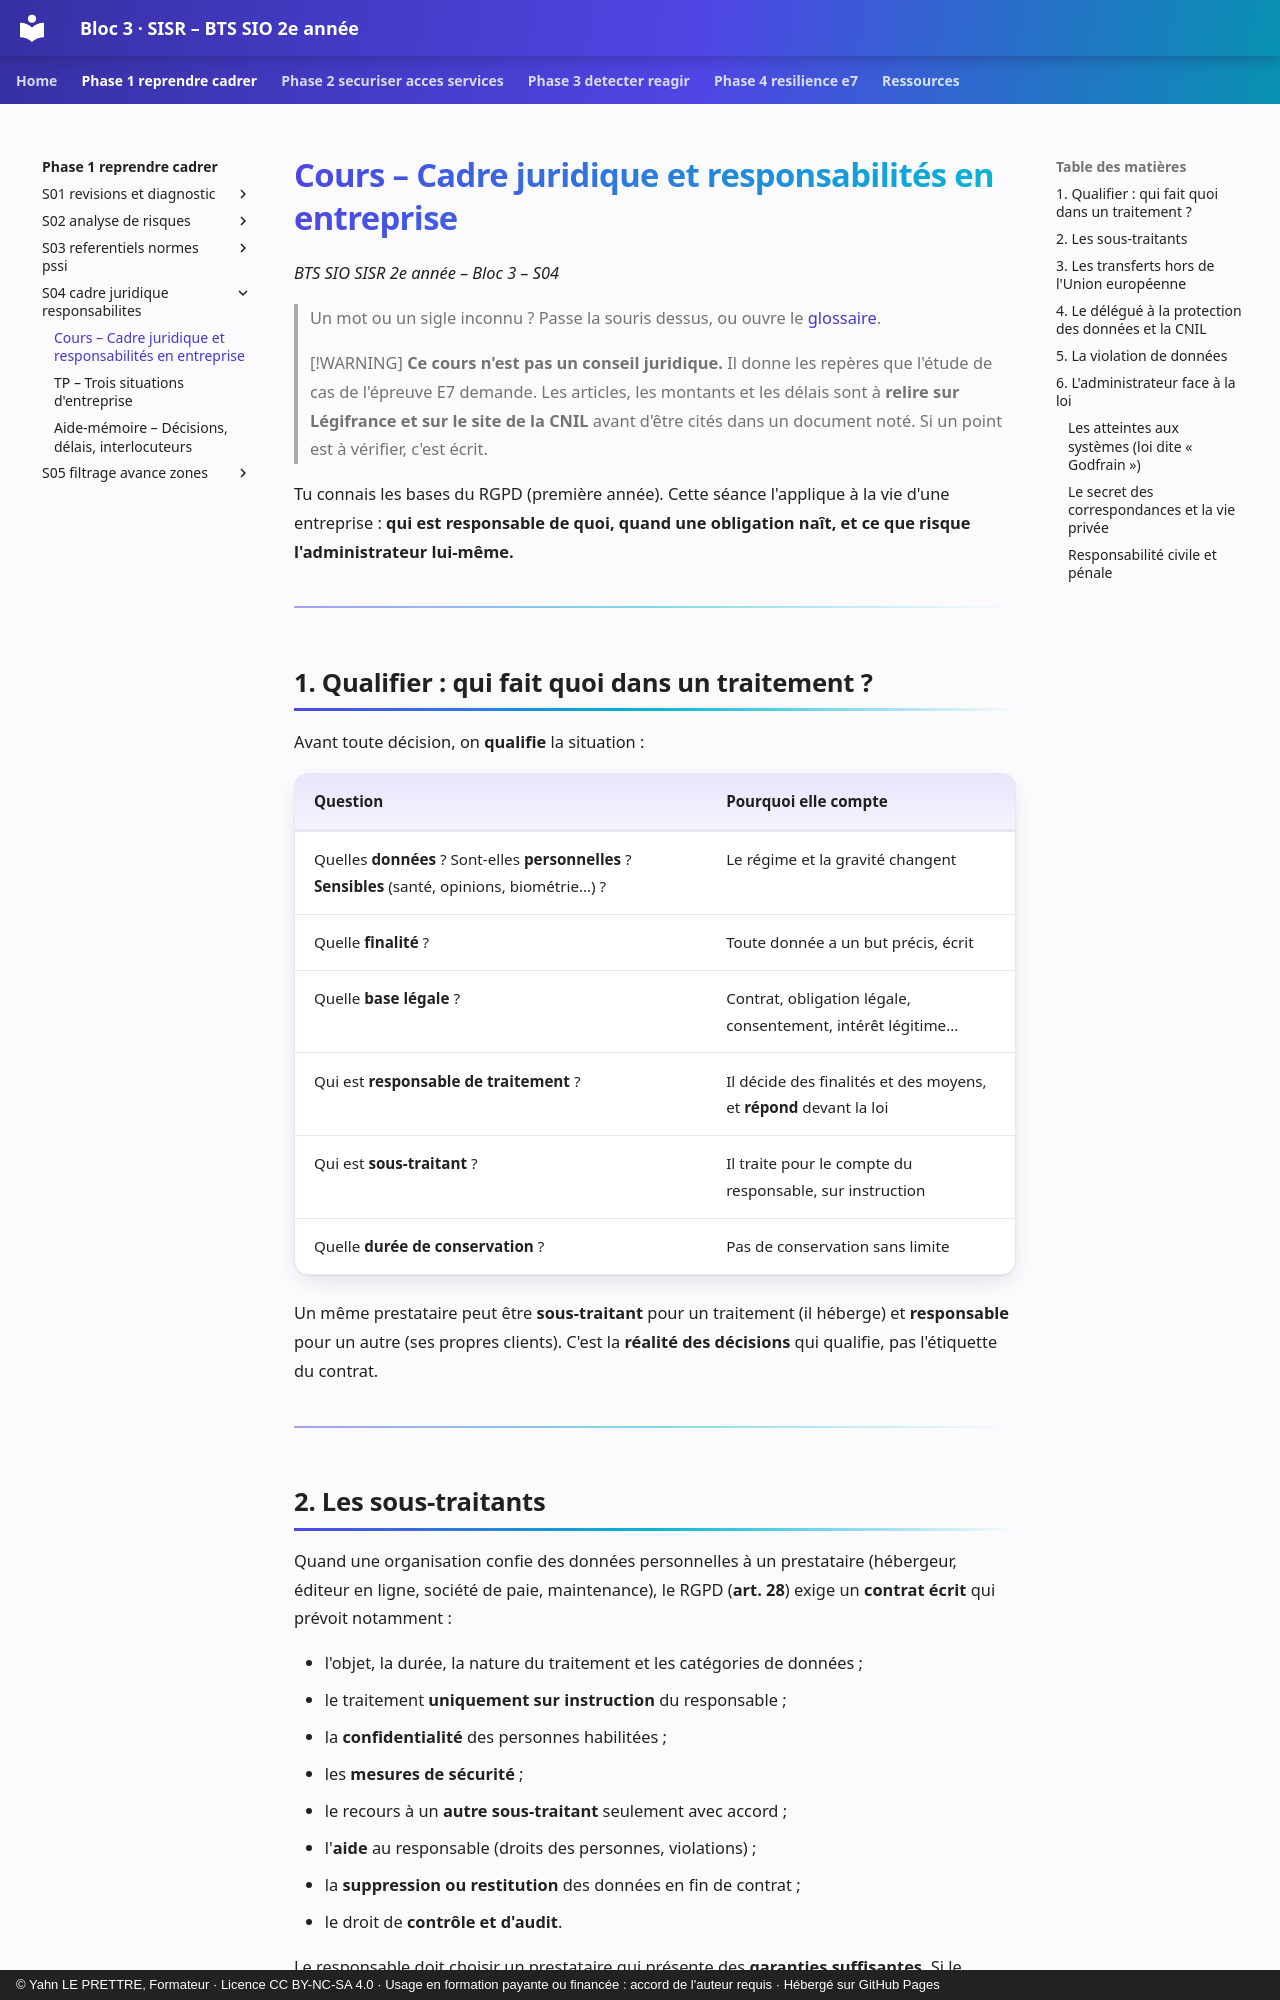

repository: YahnLP/bts2-sio-sisr-bloc3 · page: phase-1-reprendre-cadrer/S04-cadre-juridique-responsabilites/01-cours/index.html · generator: mkdocs · copyright: © Yahn LE PRETTRE, Formateur · Licence CC BY-NC-SA 4.0 · Usage en formation payante ou financée : accord de l'auteur requis · Hébergé sur GitHub Pages

# Cours – Cadre juridique et responsabilités en entreprise

*BTS SIO SISR 2e année – Bloc 3 – S04*

> Un mot ou un sigle inconnu ? Passe la souris dessus, ou ouvre le [glossaire](../../ressources/glossaire.md).

> [!WARNING]
> **Ce cours n'est pas un conseil juridique.** Il donne les repères que l'étude de cas de l'épreuve E7 demande. Les articles, les montants et les délais sont à **relire sur Légifrance et sur le site de la CNIL** avant d'être cités dans un document noté. Si un point est à vérifier, c'est écrit.

Tu connais les bases du RGPD (première année). Cette séance l'applique à la vie d'une entreprise : **qui est responsable de quoi, quand une obligation naît, et ce que risque l'administrateur lui-même.**

---

## 1. Qualifier : qui fait quoi dans un traitement ?

Avant toute décision, on **qualifie** la situation :

| Question | Pourquoi elle compte |
|---|---|
| Quelles **données** ? Sont-elles **personnelles** ? **Sensibles** (santé, opinions, biométrie…) ? | Le régime et la gravité changent |
| Quelle **finalité** ? | Toute donnée a un but précis, écrit |
| Quelle **base légale** ? | Contrat, obligation légale, consentement, intérêt légitime… |
| Qui est **responsable de traitement** ? | Il décide des finalités et des moyens, et **répond** devant la loi |
| Qui est **sous-traitant** ? | Il traite pour le compte du responsable, sur instruction |
| Quelle **durée de conservation** ? | Pas de conservation sans limite |

Un même prestataire peut être **sous-traitant** pour un traitement (il héberge) et **responsable** pour un autre (ses propres clients). C'est la **réalité des décisions** qui qualifie, pas l'étiquette du contrat.

---

## 2. Les sous-traitants

Quand une organisation confie des données personnelles à un prestataire (hébergeur, éditeur en ligne, société de paie, maintenance), le RGPD (**art. 28**) exige un **contrat écrit** qui prévoit notamment :

- l'objet, la durée, la nature du traitement et les catégories de données ;
- le traitement **uniquement sur instruction** du responsable ;
- la **confidentialité** des personnes habilitées ;
- les **mesures de sécurité** ;
- le recours à un **autre sous-traitant** seulement avec accord ;
- l'**aide** au responsable (droits des personnes, violations) ;
- la **suppression ou restitution** des données en fin de contrat ;
- le droit de **contrôle et d'audit**.

Le responsable doit choisir un prestataire qui présente des **garanties suffisantes**. Si le prestataire est compromis, **le responsable reste concerné** : « c'est le prestataire » ne l'exonère pas.

> [!NOTE]
> **Données de santé.** En France, l'hébergement de données de santé à caractère personnel recueillies à l'occasion de soins relève d'un **régime particulier** : l'hébergeur doit être **certifié** pour cette activité. À vérifier sur le site de l'agence du numérique en santé avant de conclure.

---

## 3. Les transferts hors de l'Union européenne

Envoyer des données personnelles **hors de l'Union européenne** (par exemple vers un service en ligne dont les serveurs ou l'assistance sont dans un pays tiers) n'est permis que si un **cadre de protection** existe (RGPD, chapitre V) :

| Mécanisme | Idée |
|---|---|
| **Décision d'adéquation** | La Commission européenne reconnaît que le pays assure un niveau de protection équivalent |
| **Garanties appropriées** | Notamment des **clauses contractuelles types** signées avec l'importateur, parfois avec des mesures complémentaires |
| **Règles d'entreprise contraignantes** | Pour les groupes multinationaux |

Question à se poser dans un dossier : **où sont les serveurs, et qui peut y accéder (y compris l'assistance) ?** Une adresse de société en Europe n'implique pas que les données y restent. Les décisions d'adéquation et les accords évoluent : **à vérifier à la date du sujet**.

---
